Image classification data set "eyes" (Kyoeun33/yawm1 on GitHub). Class labels (2): closed, open.

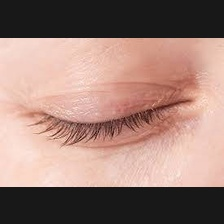
Label: closed

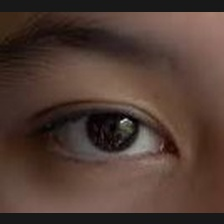
Label: open

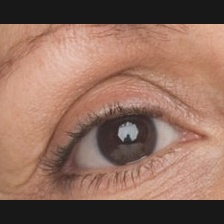
Label: open

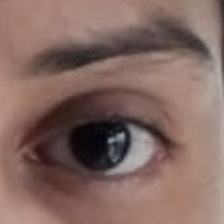
Label: open

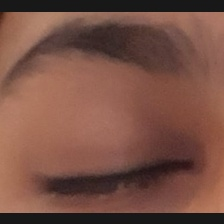
Label: closed

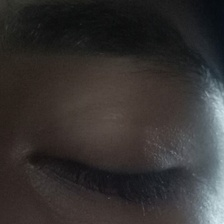
Label: closed
